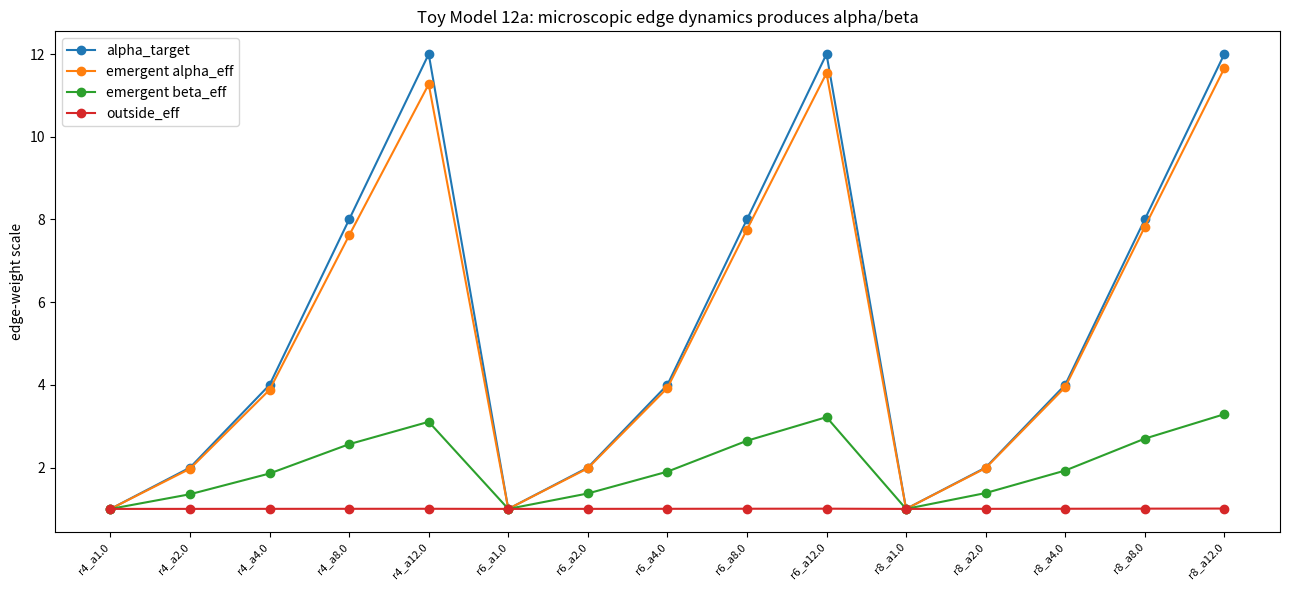
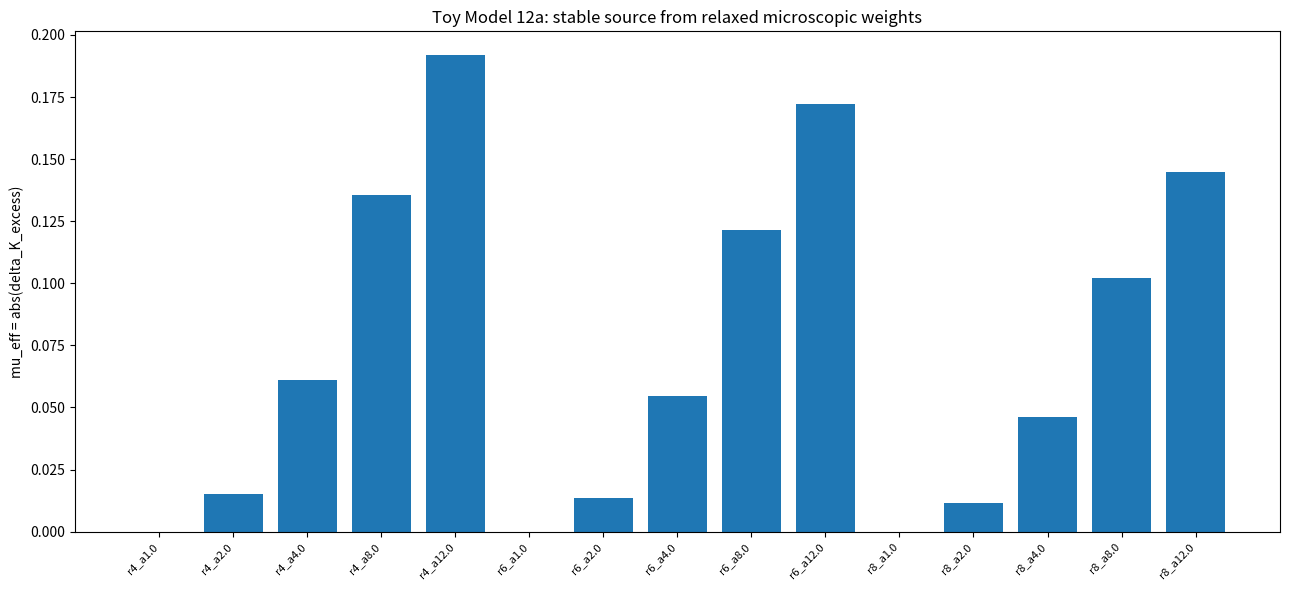
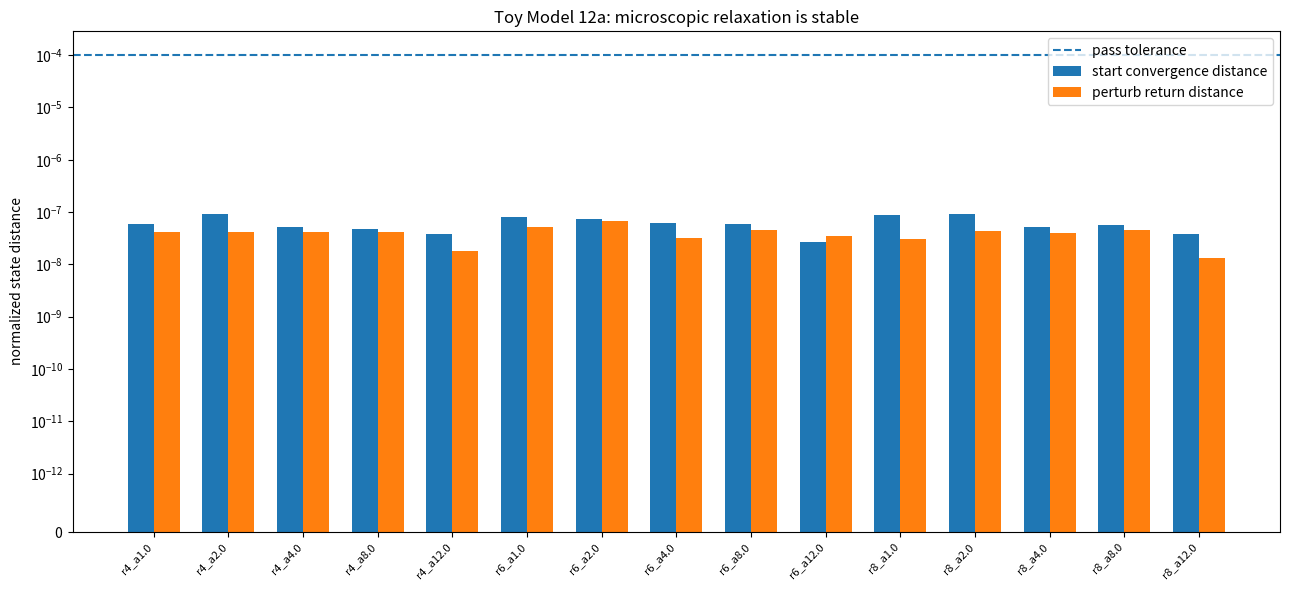
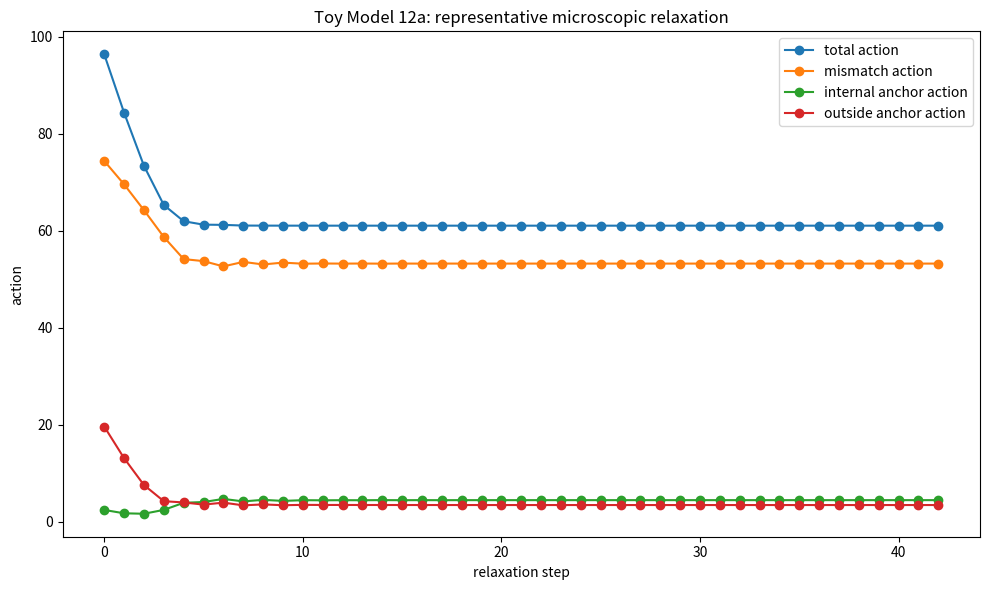
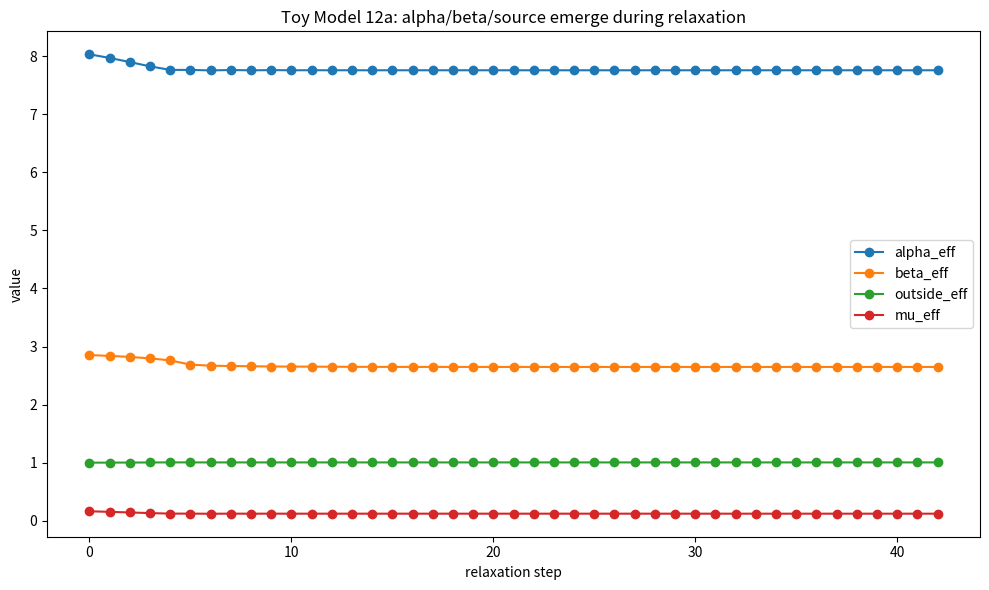
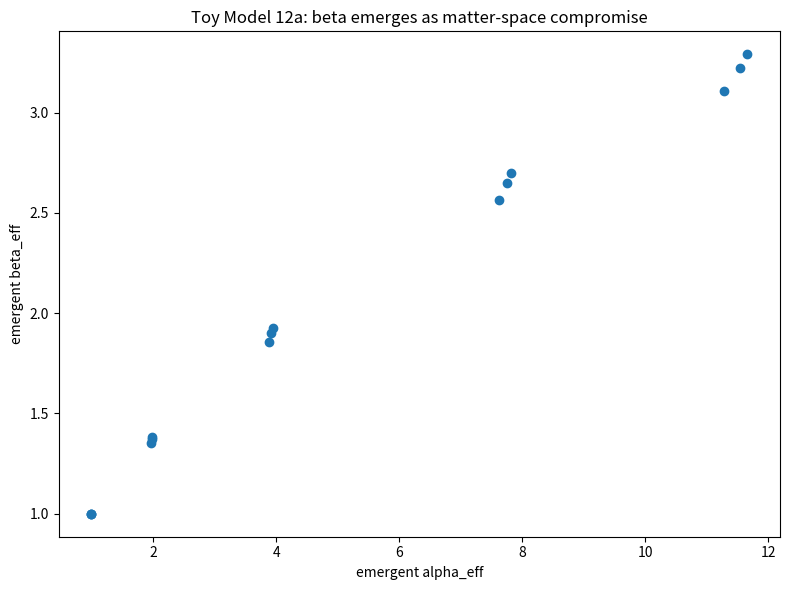
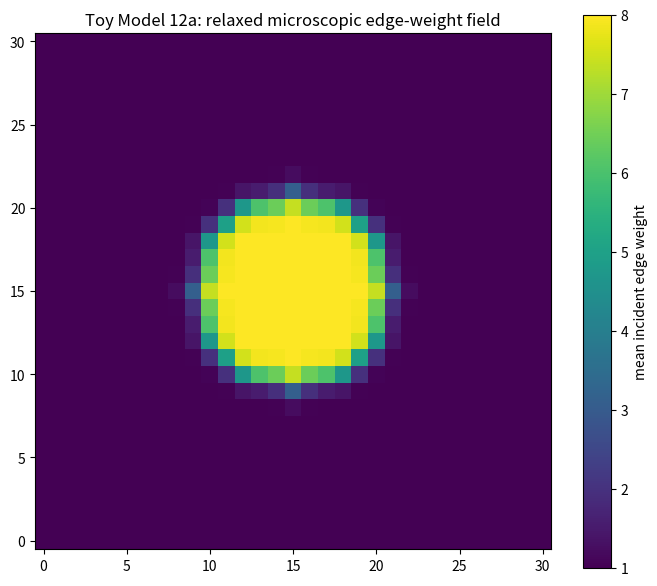

Recreate these plots in Python, in order.
import numpy as np
import matplotlib.pyplot as plt
import csv
import math
from collections import defaultdict

# ==============================================================
# TOY MODEL 12a: MICROSCOPIC EDGE-WEIGHT DYNAMICS
# ==============================================================
#
# Purpose:
#     Up to Toy 11, alpha and beta were effective variables:
#
#         alpha = internal matter-like entanglement strength
#         beta  = boundary matter-space coupling
#
#     Toy 12a goes one level deeper.
#
#     Instead of manually assigning one alpha and one beta, every edge has its
#     own microscopic information/entanglement weight:
#
#         w_e(t)
#
#     We evolve each edge weight by minimizing a local action.
#
# --------------------------------------------------------------
#
# Formal:
#     Use log-weights:
#
#         u_e = log(w_e)
#
#     Local microscopic update:
#
#         u_e(t+1) = u_e(t) - eta*dS_local/du_e
#
#     Therefore:
#
#         w_e(t+1) = exp(u_e(t+1))
#
#     Total action:
#
#         S_total = S_anchor + S_mismatch
#
#     Interior matter-like edges are anchored toward:
#
#         u_e = log(alpha_target)
#
#     Exterior space-like edges are anchored toward:
#
#         u_e = 0
#
#     Boundary edges are not manually assigned beta. They relax dynamically.
#
#     Local mismatch action:
#
#         S_pair =
#             1/2 * [ (sqrt(w_b/w_a)-1)^2
#                   + (sqrt(w_a/w_b)-1)^2 ]
#
#     Effective emergent quantities:
#
#         alpha_eff = mean(w_e for inside-inside edges)
#         beta_eff  = mean(w_e for boundary edges)
#         outside_eff = mean(w_e for outside-outside edges)
#
#     Source:
#
#         Delta K_excess = Delta K(weights) - Delta K(empty weights)
#         mu_eff = abs(Delta K_excess)
#
# --------------------------------------------------------------
#
# Microsoft/plain:
#     edge_log_weight = log(edge_weight)
#
#     edge_log_weight_next =
#         edge_log_weight - learning_rate*gradient(local_action)
#
#     internal_edges target:
#         edge_weight -> alpha_target
#
#     outside_edges target:
#         edge_weight -> 1
#
#     boundary_edges:
#         no fixed beta; beta emerges from relaxation
#
#     effective_alpha = mean(inside_edge_weights)
#     effective_beta = mean(boundary_edge_weights)
#     effective_source = abs(delta_K_excess)
#
# --------------------------------------------------------------
#
# Normal:
#     We are now testing whether alpha and beta can emerge from microscopic
#     edge-weight dynamics.
#
#     The matter-like interior wants stable high internal information.
#     The surrounding space-like network wants ordinary coupling.
#     The boundary edges settle into a compromise between them.
#
#     If this passes, then beta is no longer simply hand-chosen.
#     It appears as a stable microscopic boundary state.
#
# Important caveat:
#     We still provide the matter-region label.
#     So this is not yet spontaneous matter creation.
#     Toy 12a tests microscopic edge-weight relaxation inside a given
#     matter-space partition.

EPS = 1.0e-12

# Edge types.
OUTSIDE = 0
INSIDE = 1
BOUNDARY = 2

GRAPH_N = 31

RADII = [4, 6, 8]
ALPHA_TARGETS = [1.0, 2.0, 4.0, 8.0, 12.0]

INITIAL_OFFSETS = [
    (0.0, 0.0),
    (-0.4, -0.4),
    (+0.4, +0.4),
    (+0.4, -0.4),
    (-0.4, +0.4),
]

ANCHOR_LAMBDA = 5.0
MISMATCH_LAMBDA = 1.0

MAX_STEPS = 2500
GRAD_TOL_PER_EDGE = 1.0e-7

PERTURB_SIGMA = 0.03

# Pass thresholds.
GRAD_PASS_TOL = 1.0e-5
ALPHA_REL_TOL = 0.08
OUTSIDE_REL_TOL = 0.03
EMPTY_BETA_TOL = 0.03
EMPTY_MU_TOL = 1.0e-5
MATTER_MU_MIN = 1.0e-3
START_CONVERGENCE_TOL = 1.0e-4
PERTURB_RETURN_TOL = 1.0e-4
SOURCE_RANGE_TOL = 1.0e-4

RUN_CSV = "toy_model_12a_edge_dynamics_run_summary.csv"
GROUP_CSV = "toy_model_12a_edge_dynamics_group_summary.csv"
TRAJECTORY_CSV = "toy_model_12a_representative_trajectory.csv"
SUMMARY_CSV = "toy_model_12a_edge_dynamics_summary.csv"


def save_csv(filename, rows):
    if not rows:
        print("No rows to save:", filename)
        return

    keys = []

    for row in rows:
        for key in row:
            if key not in keys:
                keys.append(key)

    with open(filename, "w", newline="") as f:
        writer = csv.DictWriter(f, fieldnames=keys, extrasaction="ignore")
        writer.writeheader()
        writer.writerows(rows)

    print("Saved CSV:", filename)


def build_graph(n, radius):
    """
    Build the square lattice and classify each edge.

    Edge types:
        OUTSIDE  = outside-outside space edge
        INSIDE   = inside-inside matter edge
        BOUNDARY = one endpoint inside, one endpoint outside
    """
    center = (n - 1)/2.0

    nodes = [(i, j) for i in range(n) for j in range(n)]
    node_index = {node: k for k, node in enumerate(nodes)}

    inside = np.zeros(len(nodes), dtype=bool)
    dist = np.zeros(len(nodes), dtype=float)

    for k, (i, j) in enumerate(nodes):
        dist[k] = math.sqrt((i - center)**2 + (j - center)**2)
        inside[k] = dist[k] <= radius

    edge_u = []
    edge_v = []
    edge_type = []
    incident = [[] for _ in nodes]

    for i in range(n):
        for j in range(n):
            u = node_index[(i, j)]

            for di, dj in [(1, 0), (0, 1)]:
                ni = i + di
                nj = j + dj

                if ni >= n or nj >= n:
                    continue

                v = node_index[(ni, nj)]

                if inside[u] and inside[v]:
                    etype = INSIDE
                elif inside[u] != inside[v]:
                    etype = BOUNDARY
                else:
                    etype = OUTSIDE

                e = len(edge_u)

                edge_u.append(u)
                edge_v.append(v)
                edge_type.append(etype)

                incident[u].append(e)
                incident[v].append(e)

    # Local adjacent edge-pairs.
    # We only include pairs with different edge types, because those are the
    # microscopic places where matter-space mismatch actually appears.
    pair_a = []
    pair_b = []

    for inc in incident:
        for ia in range(len(inc)):
            for ib in range(ia + 1, len(inc)):
                e1 = inc[ia]
                e2 = inc[ib]

                if edge_type[e1] != edge_type[e2]:
                    pair_a.append(e1)
                    pair_b.append(e2)

    near_nodes = np.where(dist <= radius + 2.0)[0]
    far_nodes = np.where(dist >= radius + 8.0)[0]

    return {
        "n": n,
        "radius": radius,
        "center": center,
        "nodes": nodes,
        "inside": inside,
        "dist": dist,
        "edge_u": np.array(edge_u, dtype=int),
        "edge_v": np.array(edge_v, dtype=int),
        "edge_type": np.array(edge_type, dtype=int),
        "incident": incident,
        "pair_a": np.array(pair_a, dtype=int),
        "pair_b": np.array(pair_b, dtype=int),
        "near_nodes": near_nodes,
        "far_nodes": far_nodes,
    }


def initial_log_weights(graph, alpha_target, offset=(0.0, 0.0), seed=0):
    """
    Initial microscopic edge state.

    offset[0] shifts inside-edge logs.
    offset[1] shifts boundary-edge logs.

    The boundary starts near the geometric middle, but it is not fixed there.
    """
    rng = np.random.default_rng(seed)

    et = graph["edge_type"]
    E = len(et)

    u = np.zeros(E, dtype=float)

    log_alpha = math.log(alpha_target)

    u[et == INSIDE] = log_alpha
    u[et == BOUNDARY] = 0.5*log_alpha

    u += rng.normal(0.0, 0.05, size=E)

    u[et == INSIDE] += offset[0]
    u[et == BOUNDARY] += offset[1]

    return np.clip(u, -6.0, 6.0)


def action_and_gradient(u, graph, alpha_target):
    """
    Compute total microscopic action and gradient.

    Formal:
        S_total = S_anchor + S_mismatch

    Anchor part:
        inside edges -> log(alpha_target)
        outside edges -> 0

    Boundary edges are not anchored. They are determined by local mismatch.

    Mismatch part for an adjacent pair a,b:
        z = (u_b - u_a)/2

        S_pair =
            1/2*((exp(z)-1)^2 + (exp(-z)-1)^2)

    This is a symmetric version of the sqrt-ratio mismatch.
    """
    et = graph["edge_type"]

    target = np.zeros_like(u)
    target[et == INSIDE] = math.log(alpha_target)

    anchor_coeff = np.zeros_like(u)
    anchor_coeff[et == INSIDE] = ANCHOR_LAMBDA
    anchor_coeff[et == OUTSIDE] = ANCHOR_LAMBDA

    diff = u - target

    internal_action = float(np.sum(anchor_coeff[et == INSIDE]*diff[et == INSIDE]**2))
    outside_action = float(np.sum(anchor_coeff[et == OUTSIDE]*diff[et == OUTSIDE]**2))

    action = internal_action + outside_action

    grad = 2.0*anchor_coeff*diff

    a = graph["pair_a"]
    b = graph["pair_b"]

    mismatch_action = 0.0

    if len(a) > 0:
        z = np.clip((u[b] - u[a])/2.0, -20.0, 20.0)

        ez = np.exp(z)
        emz = np.exp(-z)

        term = 0.5*((ez - 1.0)**2 + (emz - 1.0)**2)

        mismatch_action = MISMATCH_LAMBDA*float(np.sum(term))
        action += mismatch_action

        dS_dz = (ez - 1.0)*ez - (emz - 1.0)*emz

        # z = (u_b - u_a)/2
        contrib = 0.5*MISMATCH_LAMBDA*dS_dz

        np.add.at(grad, b, contrib)
        np.add.at(grad, a, -contrib)

    return action, grad, {
        "internal_anchor_action": internal_action,
        "outside_anchor_action": outside_action,
        "mismatch_action": mismatch_action,
    }


def effective_parameters(u, graph):
    """
    Compute emergent effective alpha, beta, and outside coupling.
    """
    w = np.exp(u)
    et = graph["edge_type"]

    alpha_eff = float(np.mean(w[et == INSIDE])) if np.any(et == INSIDE) else np.nan
    beta_eff = float(np.mean(w[et == BOUNDARY])) if np.any(et == BOUNDARY) else np.nan
    outside_eff = float(np.mean(w[et == OUTSIDE])) if np.any(et == OUTSIDE) else np.nan

    alpha_std = float(np.std(w[et == INSIDE])) if np.any(et == INSIDE) else np.nan
    beta_std = float(np.std(w[et == BOUNDARY])) if np.any(et == BOUNDARY) else np.nan
    outside_std = float(np.std(w[et == OUTSIDE])) if np.any(et == OUTSIDE) else np.nan

    return {
        "alpha_eff": alpha_eff,
        "beta_eff": beta_eff,
        "outside_eff": outside_eff,
        "alpha_std": alpha_std,
        "beta_std": beta_std,
        "outside_std": outside_std,
    }


def direct_delta_K_excess(u, graph):
    """
    Direct graph-curvature source from microscopic edge weights.

    Formal:
        F(e) = 2 - sum sqrt(w_neighbor/w_e)
        K(v) = average incident F(e)

        Delta K_excess =
            [mean(K_near)-mean(K_far)]_weights
            -
            [mean(K_near)-mean(K_far)]_empty
    """
    w = np.exp(u)

    edge_u = graph["edge_u"]
    edge_v = graph["edge_v"]
    incident = graph["incident"]
    E = len(w)

    F = np.zeros(E, dtype=float)
    F_empty = np.zeros(E, dtype=float)

    for e in range(E):
        we = w[e]

        s = 0.0
        s_empty = 0.0

        for node in [edge_u[e], edge_v[e]]:
            for oe in incident[node]:
                if oe == e:
                    continue

                s += math.sqrt(w[oe]/we)
                s_empty += 1.0

        F[e] = 2.0 - s
        F_empty[e] = 2.0 - s_empty

    K = np.zeros(len(graph["nodes"]), dtype=float)
    K_empty = np.zeros(len(graph["nodes"]), dtype=float)

    for node, inc in enumerate(incident):
        if len(inc) == 0:
            continue

        K[node] = float(np.mean(F[inc]))
        K_empty[node] = float(np.mean(F_empty[inc]))

    near = graph["near_nodes"]
    far = graph["far_nodes"]

    delta_K = float(np.mean(K[near]) - np.mean(K[far]))
    baseline = float(np.mean(K_empty[near]) - np.mean(K_empty[far]))

    return delta_K - baseline


def optimize_edge_weights(
    graph,
    alpha_target,
    seed=0,
    offset=(0.0, 0.0),
    initial_u=None,
    keep_history=False,
):
    """
    Relax microscopic edge log-weights by gradient descent with backtracking.

    Microsoft/plain:
        u_next = u - learning_rate*gradient(action)
    """
    if initial_u is None:
        u = initial_log_weights(graph, alpha_target, offset=offset, seed=seed)
    else:
        u = np.array(initial_u, dtype=float).copy()

    E = len(u)

    history = []
    monotonic = True
    previous_action = None
    learning_rate = 0.5

    for step_index in range(MAX_STEPS):
        action, grad, terms = action_and_gradient(u, graph, alpha_target)

        grad_per_edge = float(np.linalg.norm(grad)/math.sqrt(E))

        if previous_action is not None:
            if action > previous_action + 1.0e-9:
                monotonic = False

        previous_action = action

        if keep_history:
            eff = effective_parameters(u, graph)
            dK = direct_delta_K_excess(u, graph)

            history.append({
                "step": step_index,
                "action": action,
                "internal_anchor_action": terms["internal_anchor_action"],
                "outside_anchor_action": terms["outside_anchor_action"],
                "mismatch_action": terms["mismatch_action"],
                "grad_per_edge": grad_per_edge,
                "alpha_eff": eff["alpha_eff"],
                "beta_eff": eff["beta_eff"],
                "outside_eff": eff["outside_eff"],
                "delta_K_excess": dK,
                "mu_eff": abs(dK),
            })

        if grad_per_edge < GRAD_TOL_PER_EDGE:
            break

        direction = -grad
        direction_norm = float(np.linalg.norm(direction))

        if direction_norm > 1.0:
            direction = direction/direction_norm

        gd = float(np.dot(grad, direction))

        step = learning_rate
        accepted = False

        while step > 1.0e-12:
            candidate = np.clip(u + step*direction, -8.0, 8.0)
            candidate_action, _, _ = action_and_gradient(candidate, graph, alpha_target)

            if candidate_action <= action + 1.0e-4*step*gd:
                u = candidate
                learning_rate = min(0.7, step*1.2)
                accepted = True
                break

            step *= 0.5

        if not accepted:
            break

    final_action, final_grad, final_terms = action_and_gradient(u, graph, alpha_target)
    final_eff = effective_parameters(u, graph)
    final_dK = direct_delta_K_excess(u, graph)
    final_grad_per_edge = float(np.linalg.norm(final_grad)/math.sqrt(E))

    return {
        "u": u,
        "action": final_action,
        "internal_anchor_action": final_terms["internal_anchor_action"],
        "outside_anchor_action": final_terms["outside_anchor_action"],
        "mismatch_action": final_terms["mismatch_action"],
        "grad_per_edge": final_grad_per_edge,
        "iterations": step_index + 1,
        "monotonic_action": int(monotonic),
        "alpha_eff": final_eff["alpha_eff"],
        "beta_eff": final_eff["beta_eff"],
        "outside_eff": final_eff["outside_eff"],
        "alpha_std": final_eff["alpha_std"],
        "beta_std": final_eff["beta_std"],
        "outside_std": final_eff["outside_std"],
        "delta_K_excess": final_dK,
        "mu_eff": abs(final_dK),
        "history": history,
    }


def perturbation_return_test(graph, alpha_target, u_eq, seed=999):
    rng = np.random.default_rng(seed)

    u_pert = u_eq + rng.normal(0.0, PERTURB_SIGMA, size=len(u_eq))

    relaxed = optimize_edge_weights(
        graph,
        alpha_target,
        seed=seed,
        initial_u=u_pert,
        keep_history=False,
    )

    return_distance = float(np.linalg.norm(relaxed["u"] - u_eq)/math.sqrt(len(u_eq)))

    return {
        "return_distance": return_distance,
        "return_pass": int(return_distance < PERTURB_RETURN_TOL),
        "relaxed_mu_eff": relaxed["mu_eff"],
        "relaxed_alpha_eff": relaxed["alpha_eff"],
        "relaxed_beta_eff": relaxed["beta_eff"],
    }


def edge_weight_node_grid(u, graph):
    """
    Convert edge weights into a node heatmap by averaging incident edge weights.
    """
    w = np.exp(u)

    values = np.zeros(len(graph["nodes"]), dtype=float)

    for node, inc in enumerate(graph["incident"]):
        if len(inc) > 0:
            values[node] = float(np.mean(w[inc]))

    n = graph["n"]
    grid = values.reshape((n, n))

    return grid


def make_plots(group_rows, run_rows, trajectory_rows, representative_grid):
    labels = [
        "r%s_a%s" % (row["radius"], row["alpha_target"])
        for row in group_rows
    ]

    x = np.arange(len(labels))

    alpha_targets = np.array([row["alpha_target"] for row in group_rows])
    alpha_eff = np.array([row["alpha_eff"] for row in group_rows])
    beta_eff = np.array([row["beta_eff"] for row in group_rows])
    outside_eff = np.array([row["outside_eff"] for row in group_rows])
    mu_eff = np.array([row["mu_eff"] for row in group_rows])

    plt.figure(figsize=(13, 6))
    plt.plot(x, alpha_targets, "o-", label="alpha_target")
    plt.plot(x, alpha_eff, "o-", label="emergent alpha_eff")
    plt.plot(x, beta_eff, "o-", label="emergent beta_eff")
    plt.plot(x, outside_eff, "o-", label="outside_eff")
    plt.xticks(x, labels, rotation=45, ha="right", fontsize=8)
    plt.ylabel("edge-weight scale")
    plt.title("Toy Model 12a: microscopic edge dynamics produces alpha/beta")
    plt.legend()
    plt.tight_layout()
    plt.savefig("toy_model_12a_emergent_alpha_beta.png", dpi=200)
    plt.show()

    plt.figure(figsize=(13, 6))
    plt.bar(x, mu_eff)
    plt.xticks(x, labels, rotation=45, ha="right", fontsize=8)
    plt.ylabel("mu_eff = abs(delta_K_excess)")
    plt.title("Toy Model 12a: stable source from relaxed microscopic weights")
    plt.tight_layout()
    plt.savefig("toy_model_12a_relaxed_mu_eff.png", dpi=200)
    plt.show()

    max_start_distance = np.array([
        row["max_start_convergence_distance"]
        for row in group_rows
    ])

    perturb_return = np.array([
        row["perturb_return_distance"]
        for row in group_rows
    ])

    plt.figure(figsize=(13, 6))
    width = 0.35
    plt.bar(x - width/2, max_start_distance, width, label="start convergence distance")
    plt.bar(x + width/2, perturb_return, width, label="perturb return distance")
    plt.axhline(START_CONVERGENCE_TOL, linestyle="--", label="pass tolerance")
    plt.yscale("symlog", linthresh=1.0e-12)
    plt.xticks(x, labels, rotation=45, ha="right", fontsize=8)
    plt.ylabel("normalized state distance")
    plt.title("Toy Model 12a: microscopic relaxation is stable")
    plt.legend()
    plt.tight_layout()
    plt.savefig("toy_model_12a_stability_distances.png", dpi=200)
    plt.show()

    if trajectory_rows:
        steps = np.array([row["step"] for row in trajectory_rows])
        action = np.array([row["action"] for row in trajectory_rows])
        mismatch = np.array([row["mismatch_action"] for row in trajectory_rows])
        internal = np.array([row["internal_anchor_action"] for row in trajectory_rows])
        outside = np.array([row["outside_anchor_action"] for row in trajectory_rows])

        plt.figure(figsize=(10, 6))
        plt.plot(steps, action, "o-", label="total action")
        plt.plot(steps, mismatch, "o-", label="mismatch action")
        plt.plot(steps, internal, "o-", label="internal anchor action")
        plt.plot(steps, outside, "o-", label="outside anchor action")
        plt.xlabel("relaxation step")
        plt.ylabel("action")
        plt.title("Toy Model 12a: representative microscopic relaxation")
        plt.legend()
        plt.tight_layout()
        plt.savefig("toy_model_12a_representative_action_relaxation.png", dpi=200)
        plt.show()

        alpha_hist = np.array([row["alpha_eff"] for row in trajectory_rows])
        beta_hist = np.array([row["beta_eff"] for row in trajectory_rows])
        outside_hist = np.array([row["outside_eff"] for row in trajectory_rows])
        mu_hist = np.array([row["mu_eff"] for row in trajectory_rows])

        plt.figure(figsize=(10, 6))
        plt.plot(steps, alpha_hist, "o-", label="alpha_eff")
        plt.plot(steps, beta_hist, "o-", label="beta_eff")
        plt.plot(steps, outside_hist, "o-", label="outside_eff")
        plt.plot(steps, mu_hist, "o-", label="mu_eff")
        plt.xlabel("relaxation step")
        plt.ylabel("value")
        plt.title("Toy Model 12a: alpha/beta/source emerge during relaxation")
        plt.legend()
        plt.tight_layout()
        plt.savefig("toy_model_12a_representative_source_relaxation.png", dpi=200)
        plt.show()

    plt.figure(figsize=(8, 6))
    plt.scatter(alpha_eff, beta_eff)
    plt.xlabel("emergent alpha_eff")
    plt.ylabel("emergent beta_eff")
    plt.title("Toy Model 12a: beta emerges as matter-space compromise")
    plt.tight_layout()
    plt.savefig("toy_model_12a_beta_vs_alpha.png", dpi=200)
    plt.show()

    if representative_grid is not None:
        plt.figure(figsize=(7, 6))
        plt.imshow(representative_grid, origin="lower")
        plt.colorbar(label="mean incident edge weight")
        plt.title("Toy Model 12a: relaxed microscopic edge-weight field")
        plt.tight_layout()
        plt.savefig("toy_model_12a_representative_edge_weight_map.png", dpi=200)
        plt.show()

    print("Saved plots:")
    print("toy_model_12a_emergent_alpha_beta.png")
    print("toy_model_12a_relaxed_mu_eff.png")
    print("toy_model_12a_stability_distances.png")
    print("toy_model_12a_representative_action_relaxation.png")
    print("toy_model_12a_representative_source_relaxation.png")
    print("toy_model_12a_beta_vs_alpha.png")
    print("toy_model_12a_representative_edge_weight_map.png")


def main():
    print("\n==============================================================")
    print("TOY MODEL 12a: MICROSCOPIC EDGE-WEIGHT DYNAMICS")
    print("==============================================================")

    print("\nFormal:")
    print("    u_e = log(w_e)")
    print("    u_e(t+1) = u_e(t) - eta*dS_local/du_e")
    print("    S_total = S_anchor + S_mismatch")
    print("    inside edges anchor toward log(alpha_target)")
    print("    outside edges anchor toward 0")
    print("    boundary edges are not assigned beta; beta emerges dynamically")
    print("    mu_eff = abs(delta_K_excess) from the relaxed microscopic graph")

    print("\nMicrosoft/plain:")
    print("    edge_log_weight_next = edge_log_weight - learning_rate*gradient(action)")
    print("    effective_alpha = mean(inside_edge_weights)")
    print("    effective_beta = mean(boundary_edge_weights)")
    print("    effective_source = abs(delta_K_excess)")
    print("    beta is emergent, not manually fixed")

    print("\nNormal:")
    print("    We now let individual edge weights evolve.")
    print("    The interior wants a matter-like information phase.")
    print("    The exterior wants a space-like information phase.")
    print("    The boundary coupling beta emerges as the stable compromise between them.")
    print("==============================================================")

    graphs = {radius: build_graph(GRAPH_N, radius) for radius in RADII}

    run_rows = []
    group_rows = []
    trajectory_rows = []
    representative_grid = None

    representative_key = (6, 8.0)

    for radius in RADII:
        graph = graphs[radius]

        edge_counts = np.bincount(graph["edge_type"], minlength=3)

        print("\nGraph radius =", radius)
        print("    outside edges =", int(edge_counts[OUTSIDE]))
        print("    inside edges =", int(edge_counts[INSIDE]))
        print("    boundary edges =", int(edge_counts[BOUNDARY]))
        print("    adjacent mismatch pairs =", len(graph["pair_a"]))

        for alpha_target in ALPHA_TARGETS:
            print("    Relaxing alpha_target =", alpha_target)

            runs = []

            for init_index, offset in enumerate(INITIAL_OFFSETS):
                keep_history = (
                    int(radius) == representative_key[0]
                    and abs(alpha_target - representative_key[1]) < EPS
                    and init_index == 0
                )

                result = optimize_edge_weights(
                    graph,
                    alpha_target,
                    seed=1000 + 100*radius + init_index,
                    offset=offset,
                    keep_history=keep_history,
                )

                row = {
                    "radius": radius,
                    "alpha_target": alpha_target,
                    "init_index": init_index,
                    "offset_inside": offset[0],
                    "offset_boundary": offset[1],
                    "action": result["action"],
                    "internal_anchor_action": result["internal_anchor_action"],
                    "outside_anchor_action": result["outside_anchor_action"],
                    "mismatch_action": result["mismatch_action"],
                    "grad_per_edge": result["grad_per_edge"],
                    "iterations": result["iterations"],
                    "monotonic_action": result["monotonic_action"],
                    "alpha_eff": result["alpha_eff"],
                    "beta_eff": result["beta_eff"],
                    "outside_eff": result["outside_eff"],
                    "alpha_std": result["alpha_std"],
                    "beta_std": result["beta_std"],
                    "outside_std": result["outside_std"],
                    "delta_K_excess": result["delta_K_excess"],
                    "mu_eff": result["mu_eff"],
                }

                run_rows.append(row)

                runs.append({
                    "u": result["u"],
                    "row": row,
                    "history": result["history"],
                })

                if keep_history:
                    for hist in result["history"]:
                        hist_row = dict(hist)
                        hist_row["radius"] = radius
                        hist_row["alpha_target"] = alpha_target
                        trajectory_rows.append(hist_row)

            best = min(runs, key=lambda item: item["row"]["action"])
            u_eq = best["u"]
            best_row = best["row"]

            state_distances = [
                float(np.linalg.norm(run["u"] - u_eq)/math.sqrt(len(u_eq)))
                for run in runs
            ]

            mu_values = np.array([run["row"]["mu_eff"] for run in runs], dtype=float)

            max_start_distance = float(max(state_distances))
            mu_range = float(np.max(mu_values) - np.min(mu_values))

            perturb = perturbation_return_test(
                graph,
                alpha_target,
                u_eq,
                seed=5000 + radius,
            )

            alpha_eff = best_row["alpha_eff"]
            beta_eff = best_row["beta_eff"]
            outside_eff = best_row["outside_eff"]
            mu = best_row["mu_eff"]

            alpha_rel_error = abs(alpha_eff - alpha_target)/(alpha_target + EPS)
            outside_rel_error = abs(outside_eff - 1.0)

            gradient_pass = best_row["grad_per_edge"] < GRAD_PASS_TOL
            alpha_pass = alpha_rel_error < ALPHA_REL_TOL
            outside_pass = outside_rel_error < OUTSIDE_REL_TOL
            start_convergence_pass = max_start_distance < START_CONVERGENCE_TOL
            perturb_return_pass = perturb["return_distance"] < PERTURB_RETURN_TOL
            source_stability_pass = mu_range < SOURCE_RANGE_TOL
            monotonic_pass = all(run["row"]["monotonic_action"] == 1 for run in runs)

            if abs(alpha_target - 1.0) < EPS:
                beta_compromise_pass = abs(beta_eff - 1.0) < EMPTY_BETA_TOL
                source_domain_pass = mu < EMPTY_MU_TOL
            else:
                beta_compromise_pass = (
                    beta_eff > min(1.0, alpha_eff) - EPS
                    and beta_eff < max(1.0, alpha_eff) + EPS
                )
                source_domain_pass = mu > MATTER_MU_MIN

            group_pass = (
                gradient_pass
                and alpha_pass
                and outside_pass
                and beta_compromise_pass
                and start_convergence_pass
                and perturb_return_pass
                and source_stability_pass
                and source_domain_pass
                and monotonic_pass
            )

            group_rows.append({
                "radius": radius,
                "alpha_target": alpha_target,
                "alpha_eff": alpha_eff,
                "beta_eff": beta_eff,
                "outside_eff": outside_eff,
                "alpha_std": best_row["alpha_std"],
                "beta_std": best_row["beta_std"],
                "outside_std": best_row["outside_std"],
                "delta_K_excess": best_row["delta_K_excess"],
                "mu_eff": mu,
                "action": best_row["action"],
                "internal_anchor_action": best_row["internal_anchor_action"],
                "outside_anchor_action": best_row["outside_anchor_action"],
                "mismatch_action": best_row["mismatch_action"],
                "grad_per_edge": best_row["grad_per_edge"],
                "iterations": best_row["iterations"],
                "alpha_relative_error": alpha_rel_error,
                "outside_relative_error": outside_rel_error,
                "max_start_convergence_distance": max_start_distance,
                "mu_range_across_starts": mu_range,
                "perturb_return_distance": perturb["return_distance"],
                "perturb_relaxed_mu_eff": perturb["relaxed_mu_eff"],
                "perturb_relaxed_alpha_eff": perturb["relaxed_alpha_eff"],
                "perturb_relaxed_beta_eff": perturb["relaxed_beta_eff"],
                "gradient_pass": int(gradient_pass),
                "alpha_pass": int(alpha_pass),
                "outside_pass": int(outside_pass),
                "beta_compromise_pass": int(beta_compromise_pass),
                "start_convergence_pass": int(start_convergence_pass),
                "perturb_return_pass": int(perturb_return_pass),
                "source_stability_pass": int(source_stability_pass),
                "source_domain_pass": int(source_domain_pass),
                "monotonic_pass": int(monotonic_pass),
                "group_pass": int(group_pass),
            })

            if int(radius) == representative_key[0] and abs(alpha_target - representative_key[1]) < EPS:
                representative_grid = edge_weight_node_grid(u_eq, graph)

    total_groups = len(group_rows)
    groups_passed = int(sum(row["group_pass"] for row in group_rows))

    gradient_passed = int(sum(row["gradient_pass"] for row in group_rows))
    alpha_passed = int(sum(row["alpha_pass"] for row in group_rows))
    outside_passed = int(sum(row["outside_pass"] for row in group_rows))
    beta_passed = int(sum(row["beta_compromise_pass"] for row in group_rows))
    start_passed = int(sum(row["start_convergence_pass"] for row in group_rows))
    perturb_passed = int(sum(row["perturb_return_pass"] for row in group_rows))
    source_stability_passed = int(sum(row["source_stability_pass"] for row in group_rows))
    source_domain_passed = int(sum(row["source_domain_pass"] for row in group_rows))
    monotonic_passed = int(sum(row["monotonic_pass"] for row in group_rows))

    max_grad = float(max(row["grad_per_edge"] for row in group_rows))
    max_alpha_error = float(max(row["alpha_relative_error"] for row in group_rows))
    max_outside_error = float(max(row["outside_relative_error"] for row in group_rows))
    max_start_dist = float(max(row["max_start_convergence_distance"] for row in group_rows))
    max_perturb_return = float(max(row["perturb_return_distance"] for row in group_rows))
    max_mu_range = float(max(row["mu_range_across_starts"] for row in group_rows))

    empty_mu = [
        row["mu_eff"]
        for row in group_rows
        if abs(row["alpha_target"] - 1.0) < EPS
    ]

    matter_mu = [
        row["mu_eff"]
        for row in group_rows
        if row["alpha_target"] > 1.0 + EPS
    ]

    max_empty_mu = float(max(empty_mu))
    min_matter_mu = float(min(matter_mu))
    mean_matter_mu = float(np.mean(matter_mu))

    result_pass = groups_passed == total_groups

    summary = {
        "total_groups": total_groups,
        "groups_passed": groups_passed,
        "gradient_passed": gradient_passed,
        "alpha_passed": alpha_passed,
        "outside_passed": outside_passed,
        "beta_compromise_passed": beta_passed,
        "start_convergence_passed": start_passed,
        "perturb_return_passed": perturb_passed,
        "source_stability_passed": source_stability_passed,
        "source_domain_passed": source_domain_passed,
        "monotonic_passed": monotonic_passed,
        "max_grad_per_edge": max_grad,
        "max_alpha_relative_error": max_alpha_error,
        "max_outside_relative_error": max_outside_error,
        "max_start_convergence_distance": max_start_dist,
        "max_perturb_return_distance": max_perturb_return,
        "max_mu_range_across_starts": max_mu_range,
        "max_empty_mu_eff": max_empty_mu,
        "min_matter_mu_eff": min_matter_mu,
        "mean_matter_mu_eff": mean_matter_mu,
        "result_pass": int(result_pass),
    }

    save_csv(RUN_CSV, run_rows)
    save_csv(GROUP_CSV, group_rows)
    save_csv(TRAJECTORY_CSV, trajectory_rows)
    save_csv(SUMMARY_CSV, [summary])

    print("\n==============================================================")
    print("FINAL TOY MODEL 12a SUMMARY")
    print("==============================================================")

    print("\nFormal:")
    print("    microscopic update:")
    print("        u_e(t+1) = u_e(t) - eta*dS_local/du_e")
    print("    with:")
    print("        u_e = log(w_e)")
    print("    emergent effective variables:")
    print("        alpha_eff = mean inside-edge weight")
    print("        beta_eff = mean boundary-edge weight")
    print("        outside_eff = mean outside-edge weight")
    print("    source:")
    print("        mu_eff = abs(delta_K_excess) from relaxed microscopic weights")

    print("\nMicrosoft/plain:")
    print("    edge weights relax locally")
    print("    alpha_eff emerges from inside edges")
    print("    beta_eff emerges from boundary edges")
    print("    outside_eff stays near 1")
    print("    matter cases produce stable nonzero mu_eff")
    print("    empty-space cases produce mu_eff≈0")

    print("\nNormal:")
    print("    Toy 12a no longer fixes beta by hand.")
    print("    Individual edge weights evolve under a local action.")
    print("    The boundary coupling emerges as a stable compromise between")
    print("    matter-like internal information and space-like external information.")

    print("\nCases:")
    print("    total groups =", total_groups)
    print("    groups passed = %d/%d" % (groups_passed, total_groups))

    print("\nPass counts:")
    print("    gradient passed = %d/%d" % (gradient_passed, total_groups))
    print("    alpha emergence passed = %d/%d" % (alpha_passed, total_groups))
    print("    outside space passed = %d/%d" % (outside_passed, total_groups))
    print("    beta compromise passed = %d/%d" % (beta_passed, total_groups))
    print("    start convergence passed = %d/%d" % (start_passed, total_groups))
    print("    perturb return passed = %d/%d" % (perturb_passed, total_groups))
    print("    source stability passed = %d/%d" % (source_stability_passed, total_groups))
    print("    source domain passed = %d/%d" % (source_domain_passed, total_groups))
    print("    monotonic relaxation passed = %d/%d" % (monotonic_passed, total_groups))

    print("\nDiagnostic extremes:")
    print("    max grad per edge =", max_grad)
    print("    max alpha relative error =", max_alpha_error)
    print("    max outside relative error =", max_outside_error)
    print("    max start convergence distance =", max_start_dist)
    print("    max perturb return distance =", max_perturb_return)
    print("    max mu range across starts =", max_mu_range)
    print("    max empty-space mu_eff =", max_empty_mu)
    print("    min matter-source mu_eff =", min_matter_mu)
    print("    mean matter-source mu_eff =", mean_matter_mu)

    print("\nMICROSCOPIC EDGE-WEIGHT DYNAMICS:", "PASS" if result_pass else "CHECK")

    if result_pass:
        print("\nRESULT: PASS")
        print("Toy Model 12a supports a microscopic edge-dynamics bridge:")
        print("local edge-weight relaxation -> emergent alpha/beta -> stable mu_eff")
    else:
        print("\nRESULT: CHECK")
        print("Inspect failed group rows before moving to Toy 12b.")

    print("==============================================================")

    make_plots(group_rows, run_rows, trajectory_rows, representative_grid)


if __name__ == "__main__":
    main()
